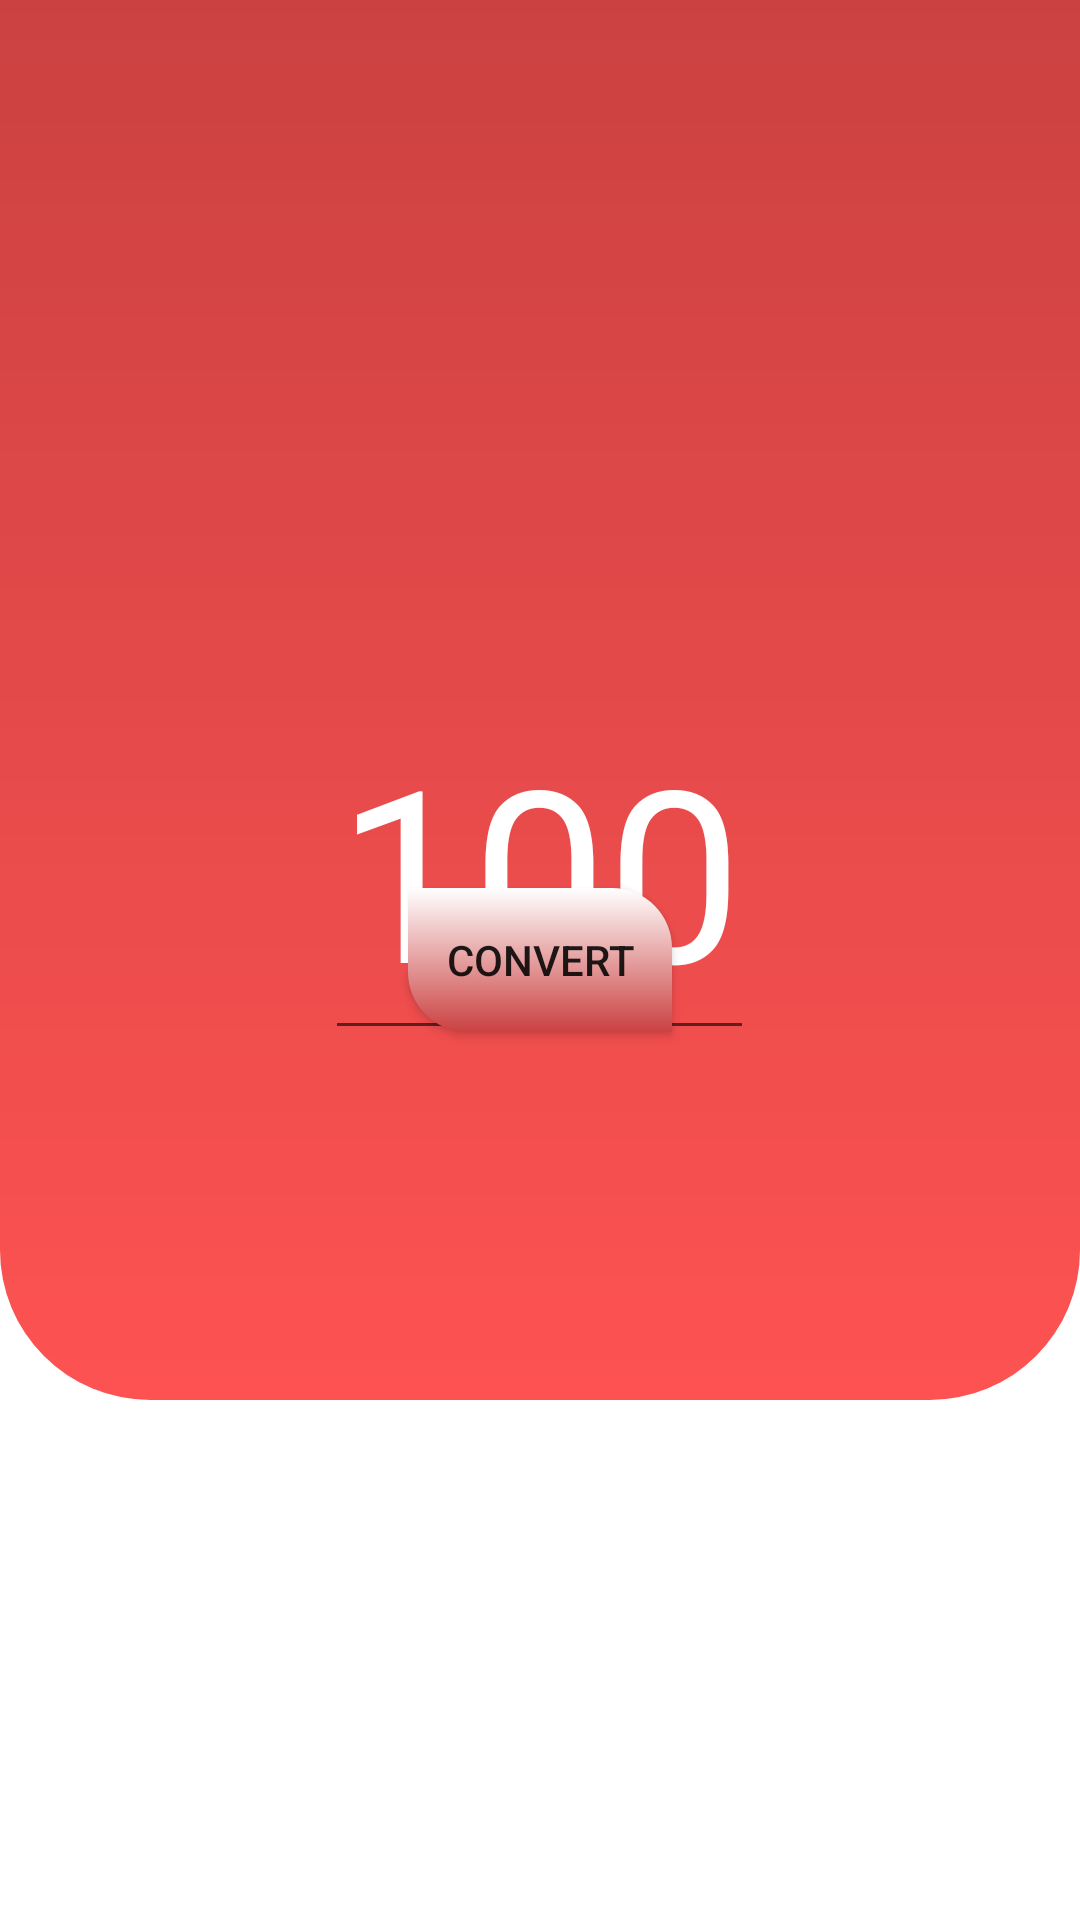

Write the Android layout XML for this screen, with the resource values it uses.
<!-- AndroidManifest.xml: application theme Theme.BharatInternTemp -->
<!-- res/layout/activity_main.xml -->
<?xml version="1.0" encoding="utf-8"?>
<RelativeLayout xmlns:android="http://schemas.android.com/apk/res/android"
    xmlns:app="http://schemas.android.com/apk/res-auto"
    xmlns:tools="http://schemas.android.com/tools"
    android:layout_width="match_parent"
    android:layout_height="match_parent"
    android:background="@color/white"
    tools:context=".MainActivity">

    <LinearLayout
        android:layout_width="wrap_content"
        android:layout_height="wrap_content"
        android:orientation="vertical">

        <RelativeLayout
            android:layout_width="match_parent"
            android:layout_height="0sp"
            android:layout_weight="1"
            >

            <ImageView
                android:layout_width="match_parent"
                android:layout_height="match_parent"
                android:src="@drawable/triangle_shape"/>

            <Spinner
                android:layout_centerHorizontal="true"
                android:layout_marginTop="50sp"
                android:id="@+id/spinnerInput"
                android:layout_width="200sp"
                android:layout_height="wrap_content"
                />


            <EditText
                android:id="@+id/inputTemp"
                android:layout_width="wrap_content"
                android:layout_height="wrap_content"
                android:layout_centerInParent="true"
                android:fontFamily="@font/manrope"
                android:inputType="numberDecimal"
                android:paddingTop="120sp"
                android:text="@string/_100"
                android:textColor="@color/white"
                android:textSize="80sp" />


        </RelativeLayout>

        

        <LinearLayout
            android:layout_width="match_parent"
            android:layout_height="0dp"
            android:layout_weight="1"
            android:gravity="center"
            android:orientation="vertical">

            <TextView
                android:layout_marginTop="66sp"
                android:layout_marginBottom="150sp"
                android:id="@+id/outputTemp"
                android:layout_width="wrap_content"
                android:layout_height="wrap_content"
                android:fontFamily="@font/manrope"
                android:text="@string/_100"
                android:textColor="#CB4141"
                android:textSize="80sp" />

            <Spinner
                android:id="@+id/spinnerOutput"
                android:layout_width="200sp"
                android:layout_height="wrap_content"
                />

        </LinearLayout>

    </LinearLayout>

    <android.widget.Button
        android:id="@+id/btn"
        android:layout_centerInParent="true"
        android:layout_width="wrap_content"
        android:layout_height="wrap_content"
        android:background="@drawable/button_design"
        android:text="@string/convert"
        />

</RelativeLayout>
<!-- resources referenced by this layout -->
<resources>
  <!-- drawable button_design (drawable) -->
  <?xml version="1.0" encoding="utf-8"?>
  <shape xmlns:android="http://schemas.android.com/apk/res/android">
  
      <gradient
          android:startColor="@color/white"
          android:endColor="#CB4141"
          android:angle="270"
          />
  
      <corners
          android:topRightRadius="20sp"
          android:bottomLeftRadius="20sp"
          />
  
      <size
          android:width="80sp"
          />
  
  </shape>
  <!-- drawable triangle_shape (drawable) -->
  <?xml version="1.0" encoding="utf-8"?>
  <shape xmlns:android="http://schemas.android.com/apk/res/android">
  
      <gradient
          android:startColor="#FE5252"
          android:endColor="#CB4141"
          android:angle="90"
          />
  
      <corners
          android:bottomLeftRadius="50sp"
          android:bottomRightRadius="50sp"
          />
  
  </shape>
  <string name="_100">100</string>
  <string name="convert">CONVERT</string>
  <style name="Theme.BharatInternTemp" parent="Theme.MaterialComponents.DayNight.NoActionBar">
  
          
          <item name="android:statusBarColor">#CB4141</item>
          
      </style>
  <!-- not gathered from this repository: default colours our renderer supplied (Android Studio template values) -->
  <color name="white">#FFFFFFFF</color>
</resources>
